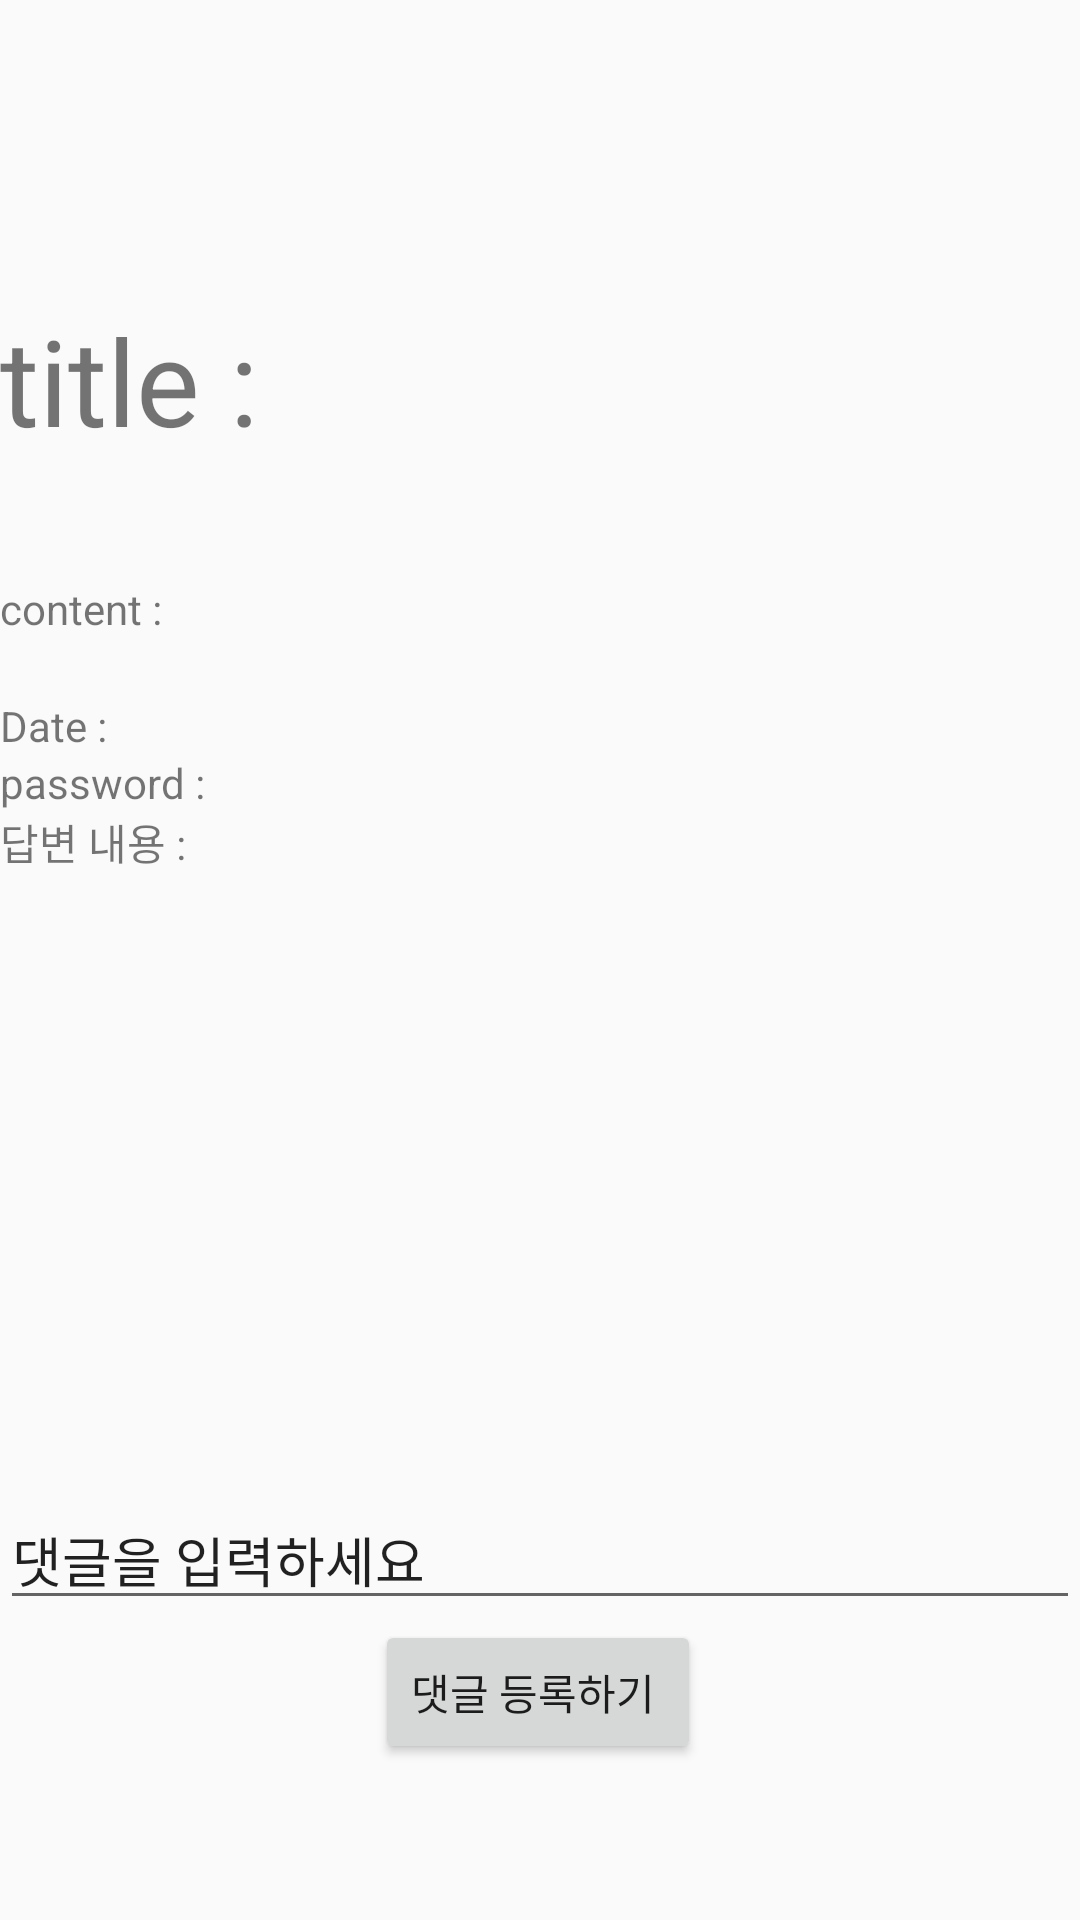

Write the Android layout XML for this screen, with the resource values it uses.
<!-- AndroidManifest.xml: application theme AppTheme -->
<!-- res/layout/activity_post_detail.xml -->
<?xml version="1.0" encoding="utf-8"?>
<androidx.constraintlayout.widget.ConstraintLayout xmlns:android="http://schemas.android.com/apk/res/android"
    xmlns:app="http://schemas.android.com/apk/res-auto"
    xmlns:tools="http://schemas.android.com/tools"
    android:layout_width="match_parent"
    android:layout_height="match_parent"
    tools:context=".PostDetailActivity">

    <TextView
        android:id="@+id/postdetail_tv_title"
        android:layout_width="match_parent"
        android:layout_height="wrap_content"
        android:layout_marginTop="100dp"
        android:text="title : "
        android:textSize="40dp"
        app:layout_constraintLeft_toLeftOf="parent"
        app:layout_constraintTop_toTopOf="parent" />

    <TextView
        android:id="@+id/postdetail_tv_content"
        android:layout_width="match_parent"
        android:layout_height="wrap_content"
        android:layout_marginTop="40dp"
        android:text="content : "
        app:layout_constraintLeft_toLeftOf="parent"
        app:layout_constraintTop_toBottomOf="@id/postdetail_tv_title" />

    <TextView
        android:id="@+id/postdetail_tv_date"
        android:layout_width="match_parent"
        android:layout_height="wrap_content"
        android:layout_marginTop="20dp"
        android:text="Date : "
        app:layout_constraintRight_toRightOf="parent"
        app:layout_constraintTop_toBottomOf="@id/postdetail_tv_content" />

    <TextView
        android:id="@+id/postdetail_tv_password"
        android:layout_width="match_parent"
        android:layout_height="wrap_content"
        android:text="password : "
        app:layout_constraintRight_toRightOf="parent"
        app:layout_constraintTop_toBottomOf="@id/postdetail_tv_date" />
    <TextView
        android:layout_width="match_parent"
        android:layout_height="wrap_content"
        android:id="@+id/postdetail_tv_commentdetail"
        android:text="답변 내용 : "
        app:layout_constraintTop_toBottomOf="@id/postdetail_tv_password"
        app:layout_constraintRight_toRightOf="parent"/>


    <Button
        android:id="@+id/postdetail_btn_comment"
        android:layout_width="wrap_content"
        android:layout_height="wrap_content"
        android:layout_marginBottom="52dp"
        android:text="댓글 등록하기 "
        app:layout_constraintBottom_toBottomOf="parent"
        app:layout_constraintEnd_toEndOf="parent"
        app:layout_constraintHorizontal_bias="0.498"
        app:layout_constraintLeft_toLeftOf="parent"
        app:layout_constraintRight_toRightOf="parent"
        app:layout_constraintStart_toStartOf="parent" />

    <EditText
        android:id="@+id/postdetail_et_comment"
        android:layout_width="match_parent"
        android:layout_height="wrap_content"
        android:inputType="textPersonName"
        android:text="댓글을 입력하세요 "
        app:layout_constraintBottom_toTopOf="@id/postdetail_btn_comment"
        app:layout_constraintLeft_toLeftOf="parent"
        />




</androidx.constraintlayout.widget.ConstraintLayout>
<!-- resources referenced by this layout -->
<resources>
  <style name="AppTheme" parent="Theme.AppCompat.Light.NoActionBar">
          
          <item name="colorPrimary">@color/colorPrimary</item>
          <item name="colorAccent">@color/colorAccent</item>
  
          <item name="android:statusBarColor" tools:targetApi="l">@color/colorWhite</item>
          <item name="android:windowLightStatusBar" tools:targetApi="m">true</item>
      </style>
  <color name="colorPrimary">#163F7C</color>
  <color name="colorAccent">#E87326</color>
  <color name="colorWhite">#fefefe</color>
</resources>
